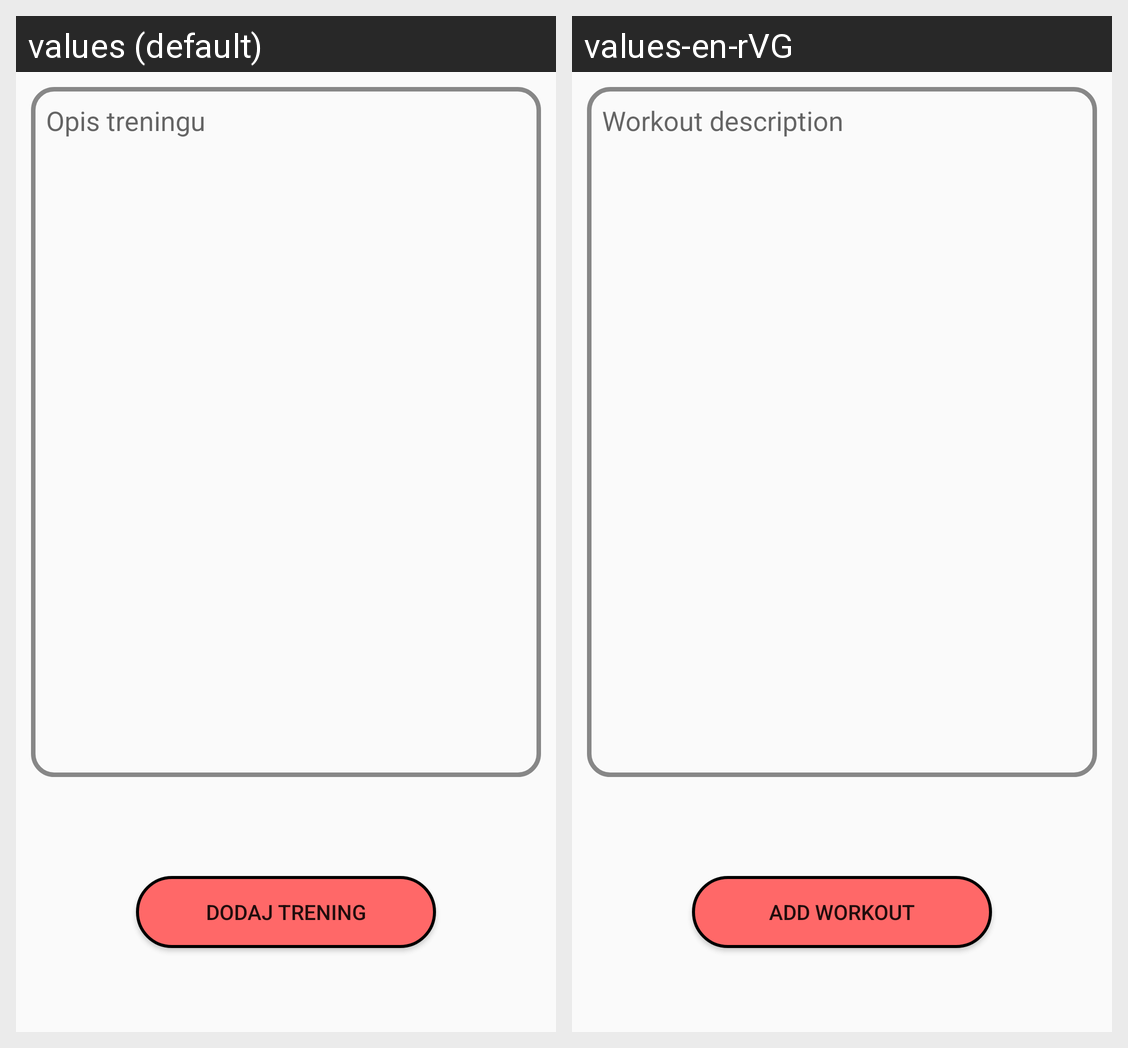

The same Android screen rendered under two of its app's locales, left to right. List the strings drawn on it with the default value and each locale's translation.
Android screen res/layout/add_workout_dialog.xml rendered under 2 locales, left to right: values (default), values-en-rVG. Device: Nexus 5 (rendered at 1080×1920; each locale shown at half size, 540×960, under a caption strip naming it); theme AppTheme.
Strings drawn on this screen, with the default value and each locale's value (text and hints the layout hard-codes, and strings that could not be matched under every locale, appear in the picture but are not listed):

exerciseDesc
  values: Opis treningu
  values-en-rVG: Workout description

addWorkout
  values: Dodaj Trening
  values-en-rVG: Add Workout
